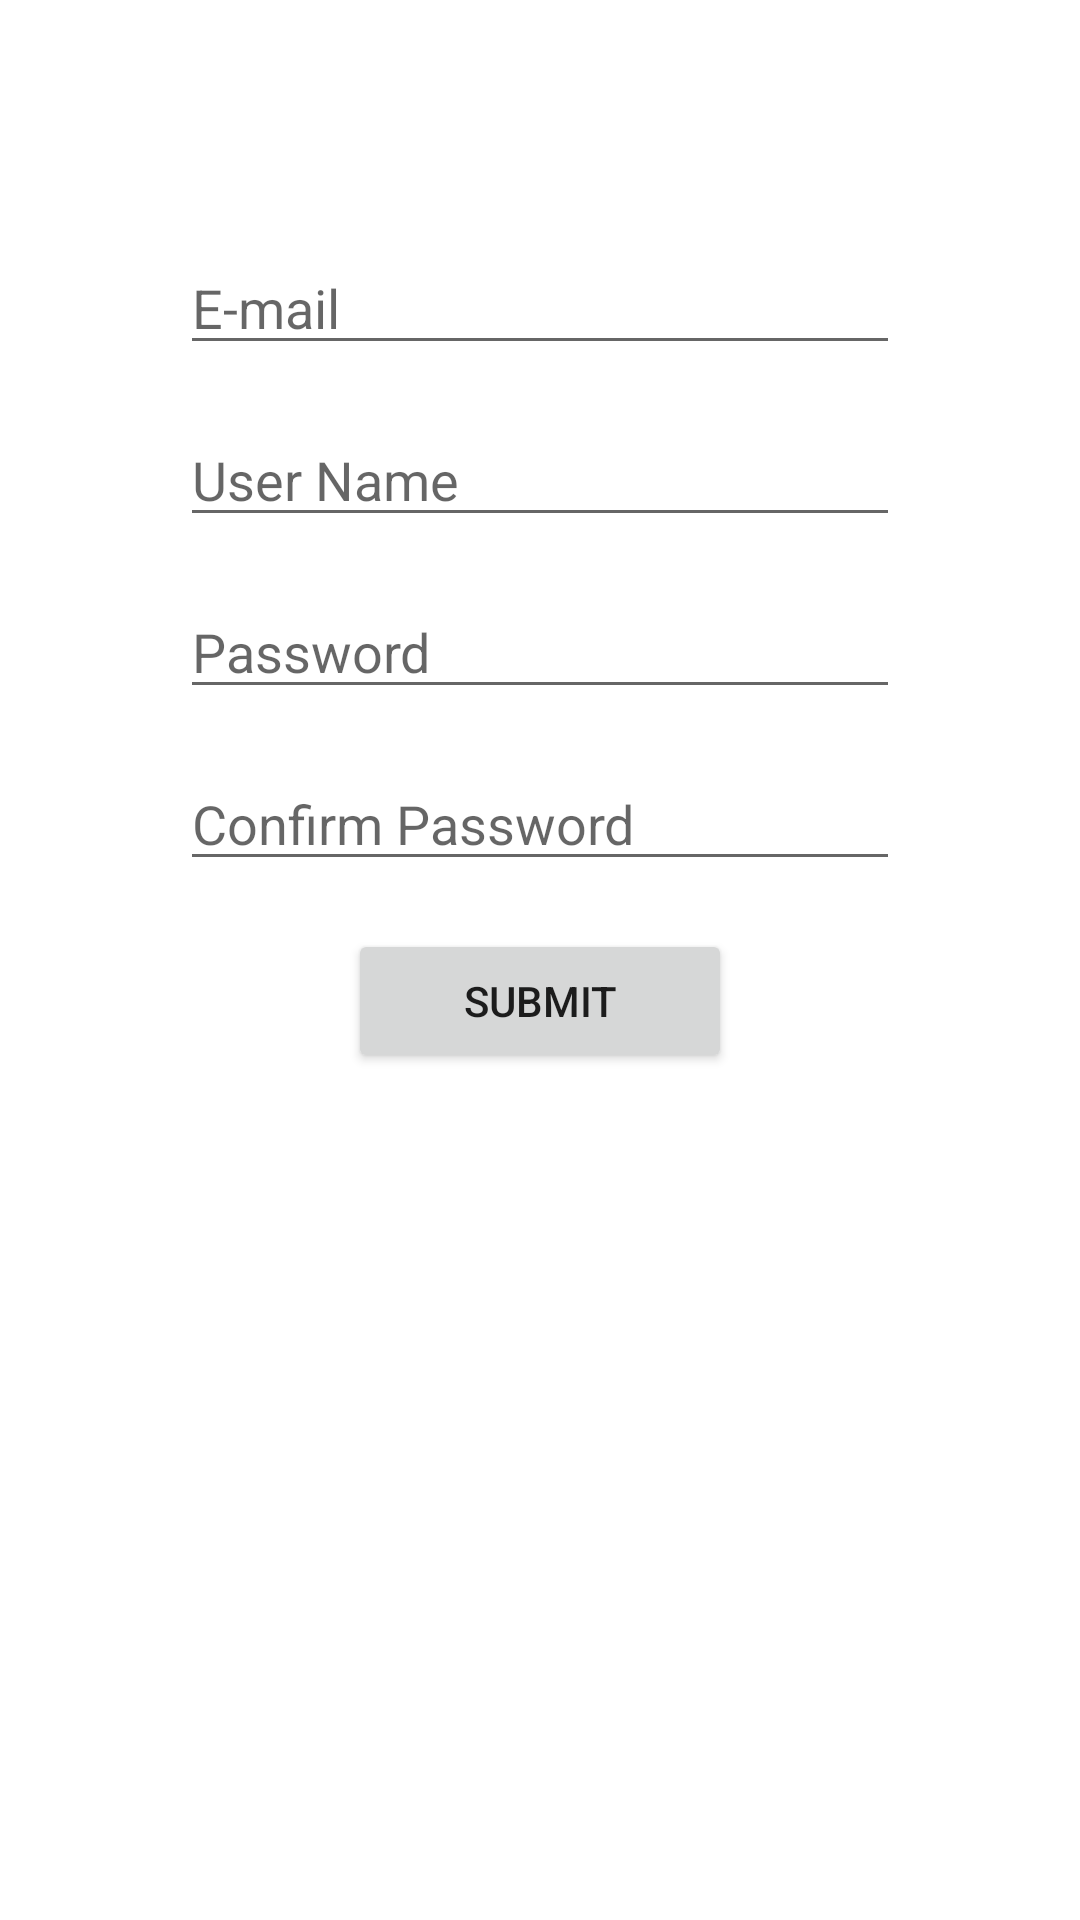

Write the Android layout XML for this screen, with the resource values it uses.
<!-- AndroidManifest.xml: application theme Theme.CatsNotesExchange -->
<!-- res/layout/new_user_fragment_layout.xml -->
<?xml version="1.0" encoding="utf-8"?>
<androidx.constraintlayout.widget.ConstraintLayout xmlns:android="http://schemas.android.com/apk/res/android"
    xmlns:app="http://schemas.android.com/apk/res-auto"
    android:layout_width="match_parent"
    android:layout_height="match_parent"
    android:background="@color/pastel_blue"
    android:clickable="true"
    android:focusable="true">

    <TextView
        android:id="@+id/new_user_label"
        style="@style/list_item_title_txt"
        android:layout_width="wrap_content"
        android:layout_height="wrap_content"
        android:layout_margin="@dimen/std_dim"
        android:text="@string/new_student"
        app:layout_constraintEnd_toEndOf="parent"
        app:layout_constraintStart_toStartOf="parent"
        app:layout_constraintTop_toTopOf="parent" />

    <EditText
        android:id="@+id/new_email_input_txt"
        android:layout_width="240dp"
        android:layout_height="wrap_content"
        android:layout_marginTop="32dp"
        android:hint="@string/e_mail"
        android:inputType="textEmailAddress"
        android:textColor="@color/white"
        app:layout_constraintEnd_toEndOf="parent"
        app:layout_constraintStart_toStartOf="parent"
        app:layout_constraintTop_toBottomOf="@id/new_user_label" />

    <EditText
        android:id="@+id/new_username_txt"
        android:layout_width="240dp"
        android:layout_height="wrap_content"
        android:layout_marginTop="@dimen/std_dim"
        android:hint="@string/user_name"
        android:textColor="@color/white"
        app:layout_constraintEnd_toEndOf="parent"
        app:layout_constraintStart_toStartOf="parent"
        app:layout_constraintTop_toBottomOf="@id/new_email_input_txt" />

    <EditText
        android:id="@+id/new_pwd_input_txt"
        android:layout_width="240dp"
        android:layout_height="wrap_content"
        android:layout_marginTop="@dimen/std_dim"
        android:hint="@string/password"
        android:inputType="textPassword"
        android:textColor="@color/white"
        app:layout_constraintEnd_toEndOf="parent"
        app:layout_constraintStart_toStartOf="parent"
        app:layout_constraintTop_toBottomOf="@id/new_username_txt" />

    <EditText
        android:id="@+id/confirm_pwd_input_txt"
        android:layout_width="240dp"
        android:layout_height="wrap_content"
        android:layout_marginTop="@dimen/std_dim"
        android:hint="@string/confirm_password"
        android:inputType="textPassword"
        android:textColor="@color/white"
        app:layout_constraintEnd_toEndOf="parent"
        app:layout_constraintStart_toStartOf="parent"
        app:layout_constraintTop_toBottomOf="@id/new_pwd_input_txt" />

    <Button
        android:id="@+id/submit_btn"
        android:layout_width="128dp"
        android:layout_height="wrap_content"
        android:layout_marginTop="@dimen/std_dim"
        android:text="@string/submit"
        app:layout_constraintEnd_toEndOf="parent"
        app:layout_constraintStart_toStartOf="parent"
        app:layout_constraintTop_toBottomOf="@id/confirm_pwd_input_txt" />

</androidx.constraintlayout.widget.ConstraintLayout>
<!-- resources referenced by this layout -->
<resources>
  <dimen name="std_dim">16dp</dimen>
  <string name="confirm_password">Confirm Password</string>
  <string name="e_mail">E-mail</string>
  <string name="new_student">New Student</string>
  <string name="password">Password</string>
  <string name="submit">Submit</string>
  <string name="user_name">User Name</string>
  <style name="list_item_title_txt">
          <item name="fontFamily">@font/pacifico_regular</item>
          <item name="android:textSize">24sp</item>
          <item name="android:textColor">@color/white</item>
      </style>
  <style name="Theme.CatsNotesExchange" parent="Theme.MaterialComponents.DayNight.NoActionBar">
          
          <item name="colorPrimary">@color/pastel_pink</item>
          <item name="colorPrimaryVariant">@color/pastel_blue</item>
          <item name="colorOnPrimary">@color/white</item>
          
          <item name="colorSecondary">@color/teal_200</item>
          <item name="colorSecondaryVariant">@color/teal_700</item>
          <item name="colorOnSecondary">@color/black</item>
          
          <item name="android:statusBarColor" tools:targetApi="l">?attr/colorPrimaryVariant</item>
          
      </style>
  <!-- not gathered from this repository: default colours our renderer supplied (Android Studio template values) -->
  <color name="teal_200">#FF03DAC5</color>
  <color name="teal_700">#FF018786</color>
  <color name="black">#FF000000</color>
  <color name="white">#FFFFFFFF</color>
</resources>
